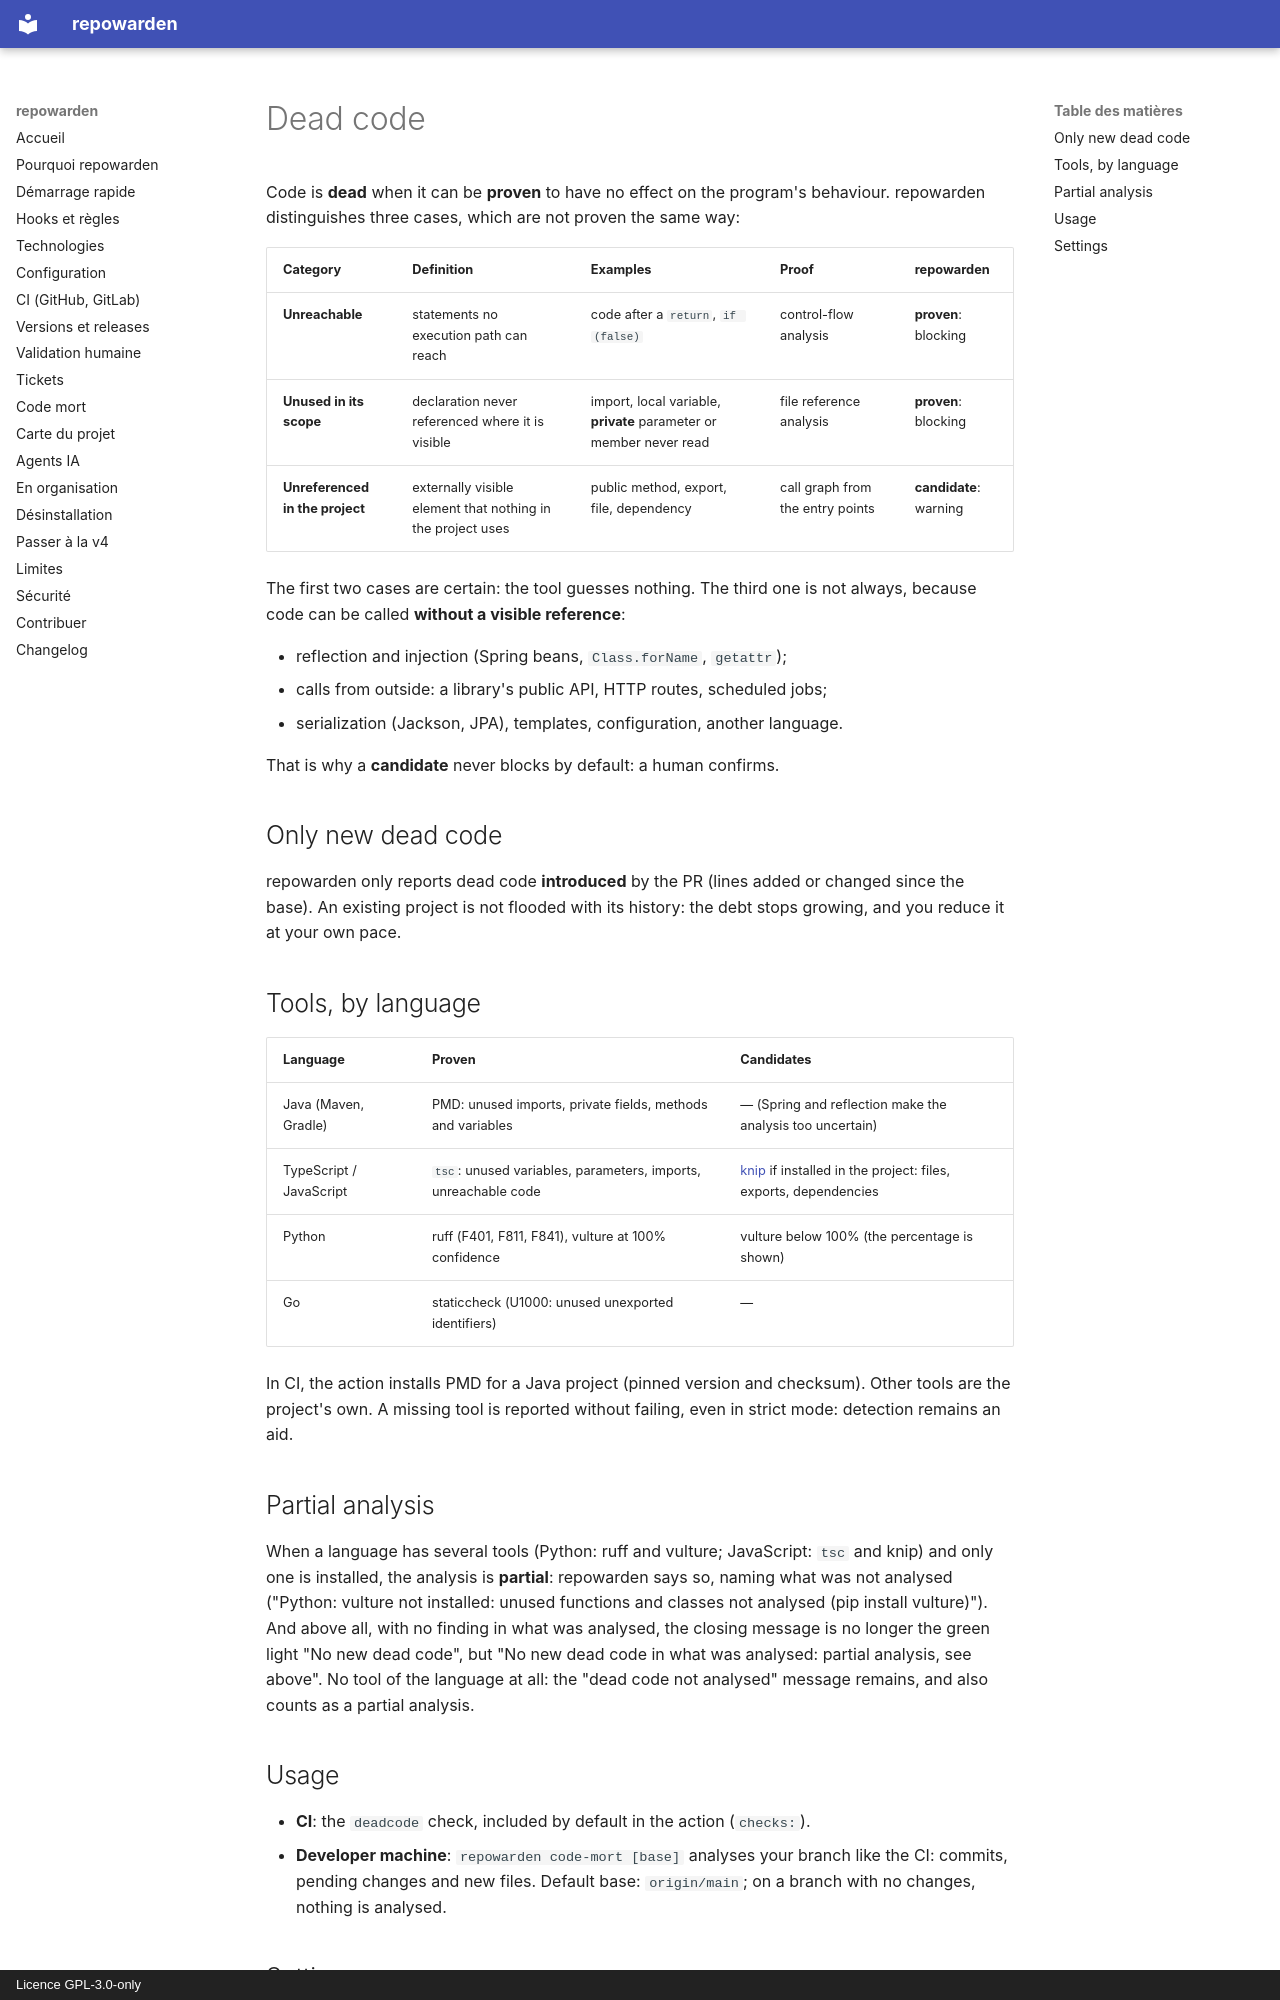

repository: simdevWarden/repowarden · page: code-mort.en/index.html · generator: mkdocs · copyright: Licence GPL-3.0-only

# Dead code

Code is **dead** when it can be **proven** to have no effect on the program's behaviour. repowarden distinguishes three cases, which are not proven the same way:

| Category | Definition | Examples | Proof | repowarden |
|---|---|---|---|---|
| **Unreachable** | statements no execution path can reach | code after a `return`, `if (false)` | control-flow analysis | **proven**: blocking |
| **Unused in its scope** | declaration never referenced where it is visible | import, local variable, **private** parameter or member never read | file reference analysis | **proven**: blocking |
| **Unreferenced in the project** | externally visible element that nothing in the project uses | public method, export, file, dependency | call graph from the entry points | **candidate**: warning |

The first two cases are certain: the tool guesses nothing. The third one is not always, because code can be called **without a visible reference**:

- reflection and injection (Spring beans, `Class.forName`, `getattr`);
- calls from outside: a library's public API, HTTP routes, scheduled jobs;
- serialization (Jackson, JPA), templates, configuration, another language.

That is why a **candidate** never blocks by default: a human confirms.

## Only new dead code

repowarden only reports dead code **introduced** by the PR (lines added or changed since the base). An existing project is not flooded with its history: the debt stops growing, and you reduce it at your own pace.

## Tools, by language

| Language | Proven | Candidates |
|---|---|---|
| Java (Maven, Gradle) | PMD: unused imports, private fields, methods and variables | — (Spring and reflection make the analysis too uncertain) |
| TypeScript / JavaScript | `tsc`: unused variables, parameters, imports, unreachable code | [knip](https://knip.dev) if installed in the project: files, exports, dependencies |
| Python | ruff (F401, F811, F841), vulture at 100% confidence | vulture below 100% (the percentage is shown) |
| Go | staticcheck (U1000: unused unexported identifiers) | — |

In CI, the action installs PMD for a Java project (pinned version and checksum). Other tools are the project's own. A missing tool is reported without failing, even in strict mode: detection remains an aid.

## Partial analysis

When a language has several tools (Python: ruff and vulture; JavaScript: `tsc` and knip) and only one is installed, the analysis is **partial**: repowarden says so, naming what was not analysed ("Python: vulture not installed: unused functions and classes not analysed (pip install vulture)"). And above all, with no finding in what was analysed, the closing message is no longer the green light "No new dead code", but "No new dead code in what was analysed: partial analysis, see above". No tool of the language at all: the "dead code not analysed" message remains, and also counts as a partial analysis.

## Usage

- **CI**: the `deadcode` check, included by default in the action (`checks:`).
- **Developer machine**: `repowarden code-mort [base]` analyses your branch like the CI: commits, pending changes and new files. Default base: `origin/main`; on a branch with no changes, nothing is analysed.
